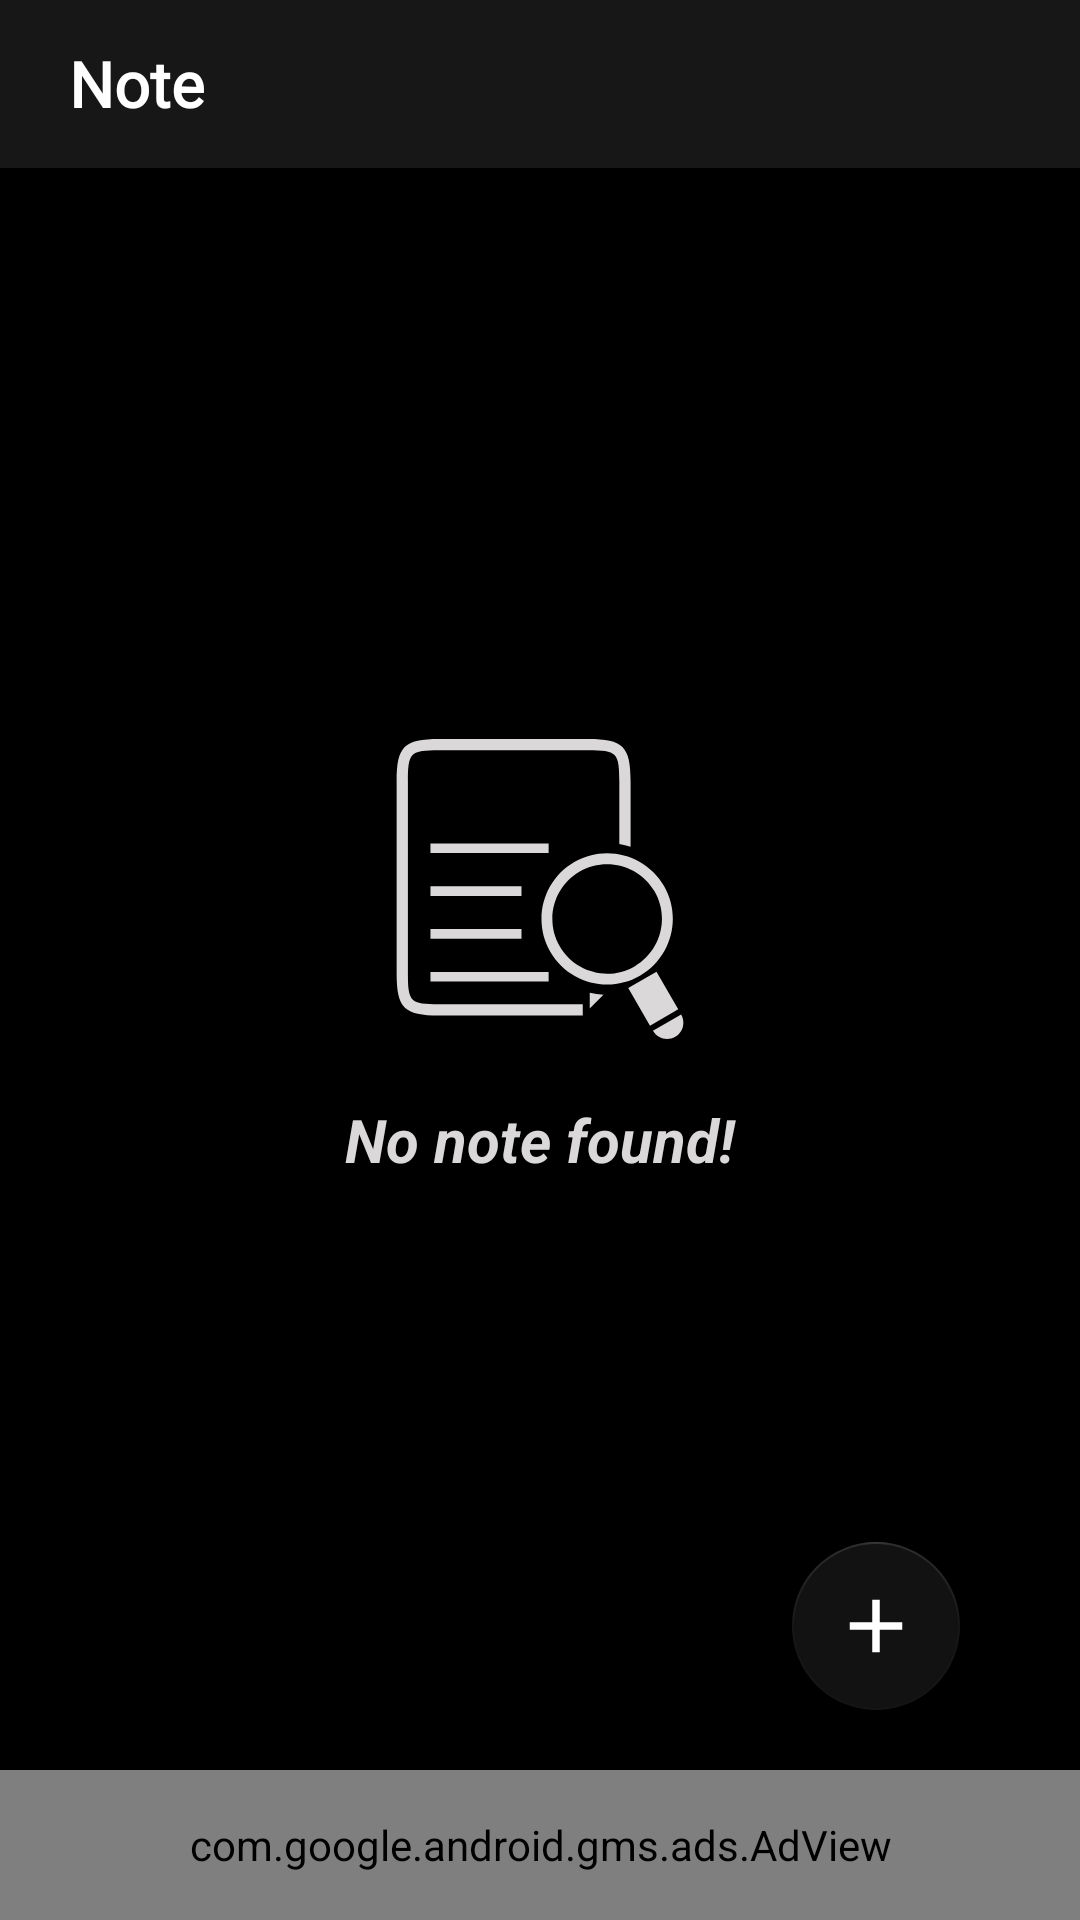

The Android layout XML behind this screen, and the referenced resources:
<!-- AndroidManifest.xml: application theme AppTheme -->
<!-- res/layout/activity_main.xml -->
<?xml version="1.0" encoding="utf-8"?>
<layout>

    <androidx.coordinatorlayout.widget.CoordinatorLayout xmlns:android="http://schemas.android.com/apk/res/android"
        xmlns:app="http://schemas.android.com/apk/res-auto"
        xmlns:tools="http://schemas.android.com/tools"
        android:layout_width="match_parent"
        android:layout_height="match_parent"
        android:background="#000"
        tools:context=".MainActivity">

        <com.google.android.material.appbar.AppBarLayout
            android:layout_width="match_parent"
            android:layout_height="wrap_content">

            <androidx.appcompat.widget.Toolbar
                android:id="@+id/toolbar"
                android:layout_width="match_parent"
                android:layout_height="?attr/actionBarSize"
                android:background="@color/colorPrimary"
                android:theme="@style/ThemeOverlay.AppCompat.Dark.ActionBar"
                app:layout_collapseParallaxMultiplier="0.7"
                app:layout_scrollFlags="scroll|enterAlways|snap"
                app:popupTheme="@style/ThemeOverlay.AppCompat.Light"
                app:title=""
                app:titleTextColor="#fff">

                <TextView
                    android:id="@+id/title"
                    android:layout_width="match_parent"
                    android:layout_height="match_parent"
                    android:fontFamily="@font/averia_sans_libre"
                    android:gravity="center|start"
                    android:padding="7dp"
                    android:text="Note"
                    android:textColor="#fff"
                    android:textSize="21sp"
                    android:textStyle="bold" />
            </androidx.appcompat.widget.Toolbar>

        </com.google.android.material.appbar.AppBarLayout>

        <androidx.recyclerview.widget.RecyclerView
            android:id="@+id/recycleView"
            android:layout_width="match_parent"
            android:layout_height="match_parent"
            android:scrollbarStyle="insideInset"
            android:scrollbars="vertical"
            app:layout_behavior="@string/appbar_scrolling_view_behavior"
            tools:listitem="@layout/note_item2" />

        <com.google.android.material.floatingactionbutton.FloatingActionButton
            android:layout_width="wrap_content"
            android:layout_height="wrap_content"
            android:layout_gravity="end|bottom"
            android:layout_marginEnd="40dp"
            android:backgroundTint="#121212"
            android:onClick="openAdd"
            android:layout_marginBottom="70dp"
            android:src="@drawable/ic_add"
            app:maxImageSize="30dp"
            app:tint="#fff" />

        <LinearLayout
            android:id="@+id/c"
            android:layout_width="match_parent"
            android:layout_height="wrap_content"
            android:layout_gravity="center"
            android:gravity="center"
            android:orientation="vertical">

            <ImageView
                android:layout_width="100dp"
                android:layout_height="100dp"
                android:src="@drawable/ic_list_searching_variant" />

            <TextView

                android:layout_width="match_parent"
                android:layout_height="wrap_content"
                android:layout_gravity="center"
                android:layout_marginTop="20dp"
                android:gravity="center"
                android:text="No note found!"
                android:textColor="#DAD8D8"
                android:textSize="20sp"
                android:textStyle="bold|italic" />

        </LinearLayout>

        <com.google.android.gms.ads.AdView xmlns:ads="http://schemas.android.com/apk/res-auto"
            android:layout_width="match_parent"
            android:layout_height="50dp"
            android:layout_gravity="bottom"
            ads:adSize="SMART_BANNER"
            ads:adUnitId="ca-app-pub-3940256099942544/6300978111" />
    </androidx.coordinatorlayout.widget.CoordinatorLayout>
</layout>
<!-- res/layout/note_item2.xml (included above) -->
<?xml version="1.0" encoding="utf-8"?>
<layout xmlns:android="http://schemas.android.com/apk/res/android"
    xmlns:app="http://schemas.android.com/apk/res-auto">

    <data>

        <variable
            name="note"
            type="com.eflexsoft.note.model.Note" />
    </data>

    <androidx.cardview.widget.CardView
        android:id="@+id/card"
        android:layout_width="match_parent"
        android:layout_height="180dp"
        android:layout_marginStart="10dp"
        android:layout_marginTop="10dp"
        android:layout_marginEnd="10dp"
        android:layout_marginBottom="0dp"
        android:background="?android:selectableItemBackground"
        android:elevation="10dp"
        app:cardCornerRadius="8dp">

        <com.balysv.materialripple.MaterialRippleLayout
            android:layout_width="wrap_content"
            android:layout_height="wrap_content"
            app:mrl_rippleAlpha="0.1"
            android:id="@+id/ripple"
            app:mrl_rippleColor="#FFC107"
            app:mrl_rippleOverlay="true">

            <RelativeLayout
                android:id="@+id/re"
                android:layout_width="match_parent"
                android:layout_height="match_parent"
                android:background="?android:selectableItemBackground"
                android:padding="5dp">

                <ImageView
                    android:layout_width="20dp"
                    android:layout_height="20dp"
                    android:id="@+id/selected_item_icon"
                    android:visibility="gone"
                    android:src="@drawable/ic_checked__1_"
                    android:layout_alignParentEnd="true"
                    android:layout_margin="1dp"/>

                <TextView
                    android:id="@+id/subject"
                    android:layout_width="match_parent"
                    android:layout_height="wrap_content"
                    android:layout_above="@id/date"
                    android:layout_alignParentStart="true"
                    android:layout_alignParentTop="true"
                    android:layout_alignParentEnd="true"
                    android:ellipsize="end"
                    android:fontFamily="@font/averia_sans_libre"
                    android:gravity="start|center"
                    android:maxLines="4"
                    android:padding="7dp"
                    android:text="@{note.subject}"
                    android:textColor="@color/gnt_black"
                    android:textSize="21sp"
                    android:textStyle="bold" />

                
                
                
                
                
                
                
                
                
                
                

                <TextView
                    android:id="@+id/date"
                    android:layout_width="wrap_content"
                    android:layout_height="wrap_content"
                    android:layout_alignParentEnd="true"
                    android:layout_alignParentBottom="true"
                    android:layout_marginTop="0dp"
                    android:layout_marginEnd="10dp"
                    android:fontFamily="@font/changa_medium"
                    android:gravity="end"
                    android:paddingBottom="10dp"
                    android:singleLine="true"
                    android:text="@{note.date}"
                    android:textColor="#1B1A1A"
                    android:textSize="15sp" />

                
                
                
                
                
                
                

            </RelativeLayout>
        </com.balysv.materialripple.MaterialRippleLayout>
    </androidx.cardview.widget.CardView>
</layout>
<!-- resources referenced by this layout -->
<resources>
  <color name="colorPrimary">#171717</color>
  <!-- drawable ic_add (drawable) -->
  <vector android:height="24dp" android:tint="#E7E8E3"
      android:viewportHeight="24.0" android:viewportWidth="24.0"
      android:width="24dp" xmlns:android="http://schemas.android.com/apk/res/android">
      <path android:fillColor="#FF000000" android:pathData="M19,13h-6v6h-2v-6H5v-2h6V5h2v6h6v2z"/>
  </vector>
  <!-- drawable ic_checked__1_ (drawable) -->
  <vector xmlns:android="http://schemas.android.com/apk/res/android"
      android:width="496.158dp"
      android:height="496.158dp"
      android:viewportWidth="496.158"
      android:viewportHeight="496.158">
    <path
        android:pathData="M496.158,248.085c0,-137.021 -111.07,-248.082 -248.076,-248.082C111.07,0.003 0,111.063 0,248.085c0,137.002 111.07,248.07 248.082,248.07C385.088,496.155 496.158,385.087 496.158,248.085z"
        android:fillColor="@color/colorPrimary"/>
    <path
        android:pathData="M384.673,164.968c-5.84,-15.059 -17.74,-12.682 -30.635,-10.127c-7.701,1.605 -41.953,11.631 -96.148,68.777c-22.49,23.717 -37.326,42.625 -47.094,57.045c-5.967,-7.326 -12.803,-15.164 -19.982,-22.346c-22.078,-22.072 -46.699,-37.23 -47.734,-37.867c-10.332,-6.316 -23.82,-3.066 -30.154,7.258c-6.326,10.324 -3.086,23.834 7.23,30.174c0.211,0.133 21.354,13.205 39.619,31.475c18.627,18.629 35.504,43.822 35.67,44.066c4.109,6.178 11.008,9.783 18.266,9.783c1.246,0 2.504,-0.105 3.756,-0.322c8.566,-1.488 15.447,-7.893 17.545,-16.332c0.053,-0.203 8.756,-24.256 54.73,-72.727c37.029,-39.053 61.723,-51.465 70.279,-54.908c0.082,-0.014 0.141,-0.02 0.252,-0.043c-0.041,0.01 0.277,-0.137 0.793,-0.369c1.469,-0.551 2.256,-0.762 2.301,-0.773c-0.422,0.105 -0.641,0.131 -0.641,0.131l-0.014,-0.076c3.959,-1.727 11.371,-4.916 11.533,-4.984C385.405,188.218 389.034,176.214 384.673,164.968z"
        android:fillColor="#FFFFFF"/>
  </vector>
  <!-- drawable ic_list_searching_variant (drawable) -->
  <vector xmlns:android="http://schemas.android.com/apk/res/android"
      android:width="178.968dp"
      android:height="178.968dp"
      android:viewportWidth="178.968"
      android:viewportHeight="178.968">
    <path
        android:fillColor="#DAD8D8"
        android:pathData="M94.636,68.021H24.139v-5.742h70.497V68.021zM24.139,93.603h54.303v-5.779H24.139V93.603zM24.139,113.393v5.76h54.303v-5.76H24.139zM24.139,144.715h70.497v-5.761H24.139V144.715zM119.157,160.784l8.189,-8.19c-2.782,-0.134 -5.528,-0.512 -8.189,-1.15V160.784zM10.682,139.575V25.376c0,-17.25 1.392,-18.647 18.639,-18.647h88.832c17.263,0 18.646,1.403 18.646,18.647v37.22c2.302,0.38 4.542,0.947 6.734,1.666V25.376C143.532,4.433 139.087,0 118.152,0H29.327C8.396,0 3.957,4.433 3.957,25.376v114.199c0,20.935 4.439,25.38 25.371,25.38h85.659v-6.734H29.327C12.073,158.221 10.682,156.832 10.682,139.575zM149.122,141.262c-18.706,10.784 -42.722,4.379 -53.521,-14.352c-10.793,-18.693 -4.357,-42.709 14.349,-53.509c18.706,-10.787 42.722,-4.369 53.523,14.343C174.282,106.444 167.84,130.466 149.122,141.262zM145.889,135.654c15.618,-9.024 20.977,-29.046 11.978,-44.661c-9.013,-15.613 -29.046,-20.978 -44.658,-11.978c-15.625,9.009 -20.998,29.03 -11.959,44.654C110.249,139.271 130.276,144.684 145.889,135.654zM158.975,138.832l-16.843,9.743l12.97,22.444l16.843,-9.742L158.975,138.832zM173.704,164.358l-16.849,9.736c2.691,4.664 8.646,6.254 13.299,3.568C174.806,174.978 176.389,169.022 173.704,164.358z"/>
  </vector>
  <style name="AppTheme" parent="Theme.AppCompat.Light.NoActionBar">
          
          <item name="colorPrimary">@color/colorPrimary</item>
          <item name="colorPrimaryDark">@color/colorPrimaryDark</item>
          <item name="colorAccent">@color/colorAccent</item>
          <item name="actionModeBackground">@color/colorPrimary</item>
          <item name="windowActionBarOverlay">true</item>
          <item name="windowActionModeOverlay">true</item>
      </style>
  <color name="colorPrimaryDark">#171717</color>
  <color name="colorAccent">#171717</color>
</resources>
